Image classification data set "data" (Slightsmile/Gallblader-Cancer-Detection-DL on GitHub). Class labels (5): abn, bmt, malg, nml, stn.

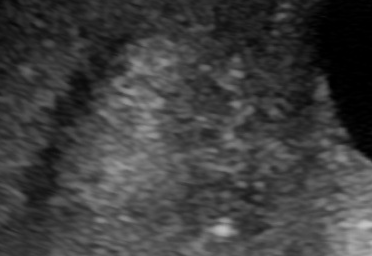
Label: malg

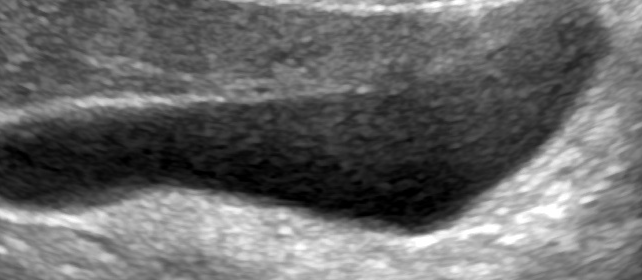
Label: nml

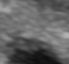
Label: bmt

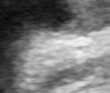
Label: stn

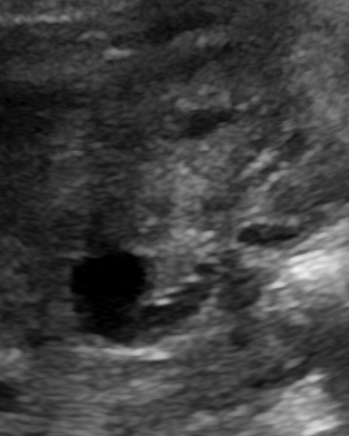
Label: abn

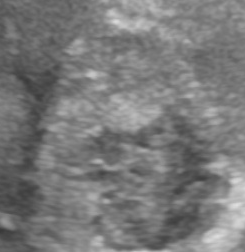
Label: malg
